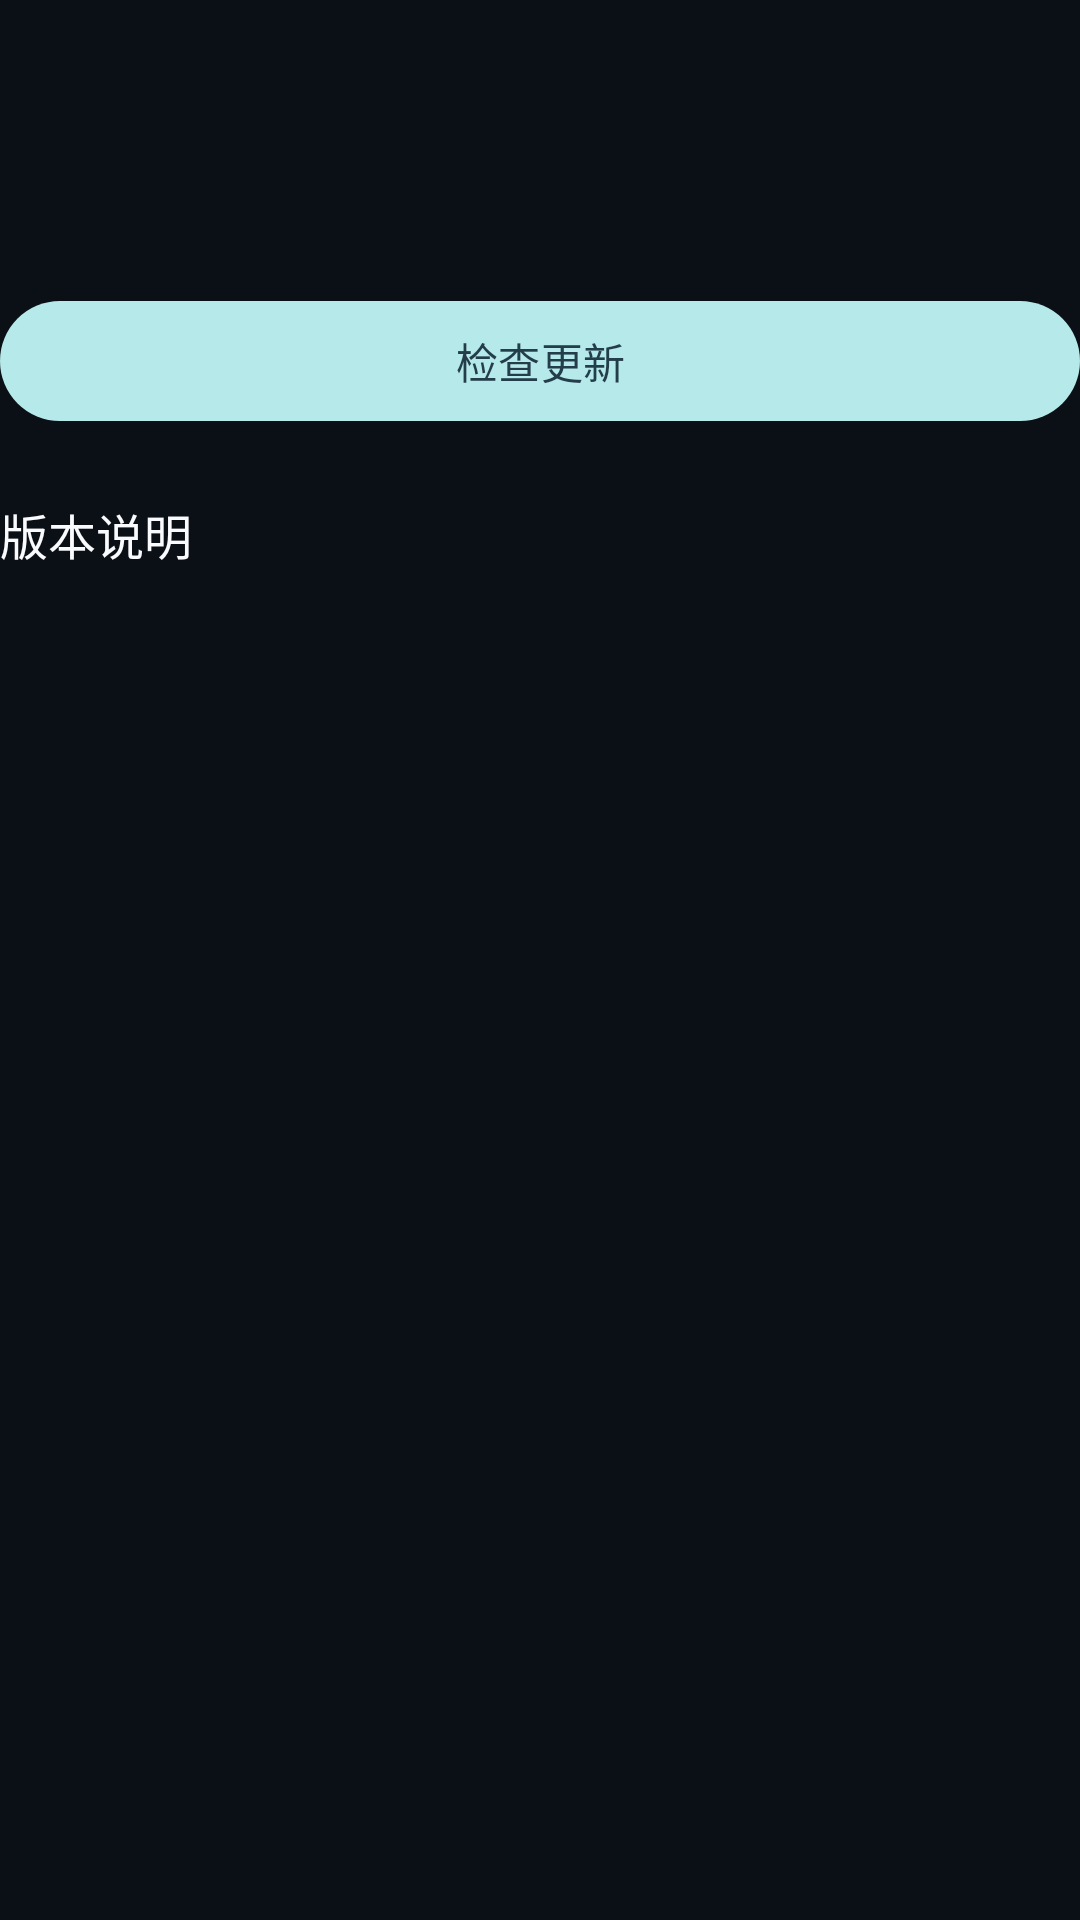

Produce the Android XML layout that renders to this screen, including the resource entries it uses.
<!-- AndroidManifest.xml: application theme Theme.PRTS -->
<!-- res/layout/section_update_management.xml -->
<?xml version="1.0" encoding="utf-8"?>
<LinearLayout xmlns:android="http://schemas.android.com/apk/res/android"
    xmlns:app="http://schemas.android.com/apk/res-auto"
    android:layout_width="match_parent" android:layout_height="wrap_content"
    android:orientation="vertical" android:paddingBottom="12dp">
    <TextView android:id="@+id/currentAppVersion" android:layout_width="match_parent"
        android:layout_height="wrap_content" android:textColor="@color/ui_text" android:textSize="16sp"
        android:fontFamily="sans-serif-medium"/>
    <TextView android:id="@+id/latestAppVersion" android:layout_width="match_parent"
        android:layout_height="wrap_content" android:layout_marginTop="10dp"
        android:textColor="@color/ui_text" android:textSize="15sp"/>
    <TextView android:id="@+id/goPluginStatus" android:layout_width="match_parent"
        android:layout_height="wrap_content" android:layout_marginTop="10dp"
        android:textColor="@color/ui_text" android:textSize="15sp"/>
    <com.google.android.material.button.MaterialButton android:id="@+id/btnCheckUpdate"
        style="@style/PRTS.Button" android:layout_width="match_parent" android:layout_height="48dp"
        android:layout_marginTop="14dp" android:text="检查更新" android:textSize="14sp"
        android:textColor="@color/ui_accent_ink" app:backgroundTint="@color/ui_accent" app:cornerRadius="24dp"/>
    <com.google.android.material.button.MaterialButton android:id="@+id/btnApplyUpdate"
        style="@style/PRTS.Button" android:layout_width="match_parent" android:layout_height="48dp"
        android:layout_marginTop="8dp" android:text="下载更新" android:textSize="14sp" android:visibility="gone"
        android:textColor="@color/ui_accent_ink" app:backgroundTint="@color/ui_accent" app:cornerRadius="24dp"/>
    <TextView android:id="@+id/updateState" android:layout_width="match_parent"
        android:layout_height="wrap_content" android:layout_marginTop="10dp" android:visibility="gone"
        android:accessibilityLiveRegion="polite" android:textColor="@color/ui_text_secondary" android:textSize="13sp"/>
    <com.google.android.material.button.MaterialButton android:id="@+id/btnApplyGoUpdate"
        style="@style/PRTS.Button" android:layout_width="match_parent" android:layout_height="48dp"
        android:layout_marginTop="8dp" android:text="下载配套 Go 插件" android:textSize="14sp" android:visibility="gone"
        android:textColor="@color/ui_accent_ink" app:backgroundTint="@color/ui_accent" app:cornerRadius="24dp"/>
    <TextView android:layout_width="match_parent" android:layout_height="wrap_content"
        android:layout_marginTop="22dp" android:text="版本说明"
        android:fontFamily="sans-serif-medium" android:textColor="@color/ui_text" android:textSize="16sp"/>
    <LinearLayout android:id="@+id/updateNotes" android:layout_width="match_parent"
        android:layout_height="wrap_content" android:orientation="vertical"/>
</LinearLayout>
<!-- resources referenced by this layout -->
<resources>
  <color name="ui_accent">#B6E9E9</color>
  <color name="ui_accent_ink">#233E4A</color>
  <color name="ui_text">#FAFBFF</color>
  <color name="ui_text_secondary">#CAD5E5</color>
  <style name="PRTS.Button" parent="Widget.Material3.Button">
          <item name="android:textColor">@color/bg_deep</item>
          <item name="backgroundTint">@color/accent</item>
          <item name="android:textAllCaps">false</item>
          <item name="cornerRadius">28dp</item>
      </style>
  <style name="Theme.PRTS" parent="Theme.Material3.Dark.NoActionBar">
          <item name="android:windowBackground">@color/bg_deep</item>
          <item name="colorPrimary">@color/accent</item>
          <item name="colorOnPrimary">@color/bg_deep</item>
          <item name="android:statusBarColor">@color/bg_deep</item>
          <item name="android:navigationBarColor">@color/bg_deep</item>
      </style>
  <color name="bg_deep">#0B1016</color>
  <color name="accent">#7FD8C4</color>
</resources>
